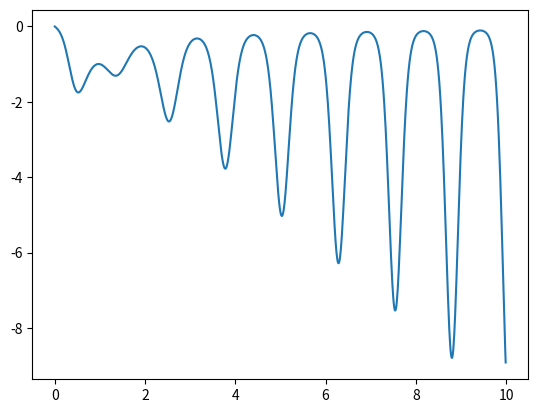

Reproduce this figure in Python.
import matplotlib.pyplot as plt
from numpy import cos, arange
t = arange(0, 10.0, 0.01)
x = arange(0, 10.0, 0.01)
plt.plot(t, -x**cos(5*x))
plt.show() 